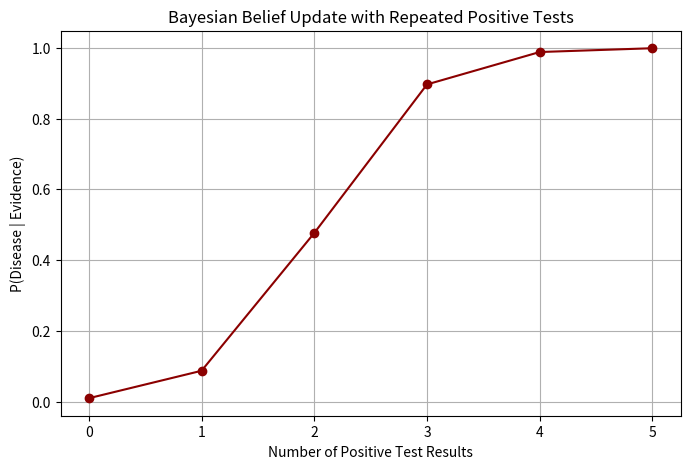
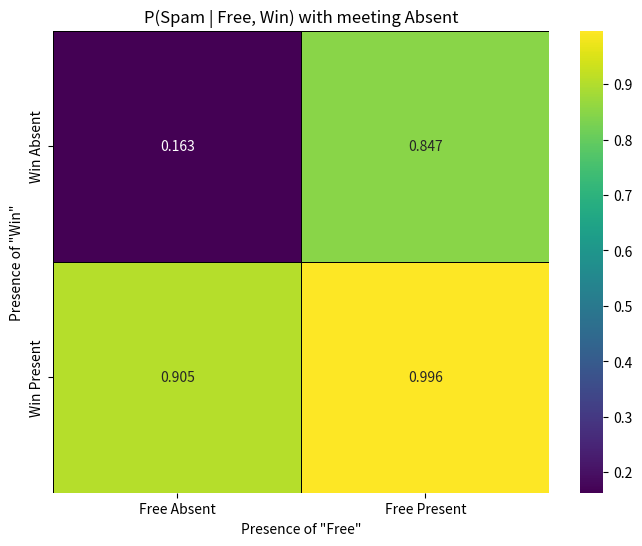

These figures' Python source, in order:
import numpy as np
import matplotlib.pyplot as plt

def bayes_theorem(p_h, p_e_given_h, p_e_given_not_h):
    """
    Compute the posterior probability P(H | E) using Bayes' Theorem.

    Parameters
    ----------
    p_h : float
        Prior probability P(H)
    p_e_given_h : float
        Likelihood P(E | H)
    p_e_given_not_h : float
        Likelihood P(E | not H)

    Returns
    -------
    float : Posterior probability P(H | E)
    """
    p_not_h = 1 - p_h
    p_e = (p_e_given_h * p_h) + (p_e_given_not_h * p_not_h)
    p_h_given_e = (p_e_given_h * p_h) / p_e
    return p_h_given_e

p_disease = 0.01
p_pos_given_disease = 0.95
p_pos_given_no_disease = 0.10

posterior = bayes_theorem(p_disease, p_pos_given_disease, p_pos_given_no_disease)

print(f"P(Disease) [Prior]:                {p_disease:.4f}")
print(f"P(Positive | Disease) [Likelihood]: {p_pos_given_disease:.4f}")
print(f"P(Positive | No Disease):           {p_pos_given_no_disease:.4f}")
print(f"\nP(Disease | Positive) [Posterior]: {posterior:.4f}  ({posterior*100:.2f}%)")

# Second test, using first posterior as new prior
posterior_2 = bayes_theorem(posterior, p_pos_given_disease, p_pos_given_no_disease)

print(f"Posterior after 1st positive test: {posterior:.4f} ({posterior*100:.2f}%)")
print(f"Posterior after 2nd positive test: {posterior_2:.4f} ({posterior_2*100:.2f}%)")

# Visualize how belief updates over repeated positive tests
n_tests = 5
beliefs = [p_disease]
current = p_disease

for i in range(n_tests):
    current = bayes_theorem(current, p_pos_given_disease, p_pos_given_no_disease)
    beliefs.append(current)

plt.figure(figsize=(8,5))
plt.plot(range(n_tests + 1), beliefs, marker="o", color="darkred")
plt.xlabel("Number of Positive Test Results")
plt.ylabel("P(Disease | Evidence)")
plt.title("Bayesian Belief Update with Repeated Positive Tests")
plt.grid(True)
plt.show()

for i, b in enumerate(beliefs):
    print(f"After {i} positive test(s): P(Disease) = {b:.4f}")

# Simple Naive Bayes spam classifier example
# Prior probabilities
p_spam = 0.4
p_not_spam = 0.6

# Likelihoods: P(word present | class), estimated from a training set
word_probs = {
    "free":    {"spam": 0.6, "not_spam": 0.05},
    "win":     {"spam": 0.5, "not_spam": 0.02},
    "meeting": {"spam": 0.05, "not_spam": 0.3},
}

def classify_email(words_present):
    """Classify an email as spam or not spam based on word presence using Naive Bayes."""
    score_spam = p_spam
    score_not_spam = p_not_spam

    for word, present in words_present.items():
        p_spam_word = word_probs[word]["spam"] if present else (1 - word_probs[word]["spam"])
        p_not_spam_word = word_probs[word]["not_spam"] if present else (1 - word_probs[word]["not_spam"])
        score_spam *= p_spam_word
        score_not_spam *= p_not_spam_word

    # Normalize to get posterior probabilities
    total = score_spam + score_not_spam
    return score_spam / total, score_not_spam / total

# Example email containing "free" and "win" but not "meeting"
email_words = {"free": True, "win": True, "meeting": False}
p_spam_post, p_not_spam_post = classify_email(email_words)

print(f"Email contains: {[w for w, present in email_words.items() if present]}")
print(f"P(Spam | words)     = {p_spam_post:.4f}")
print(f"P(Not Spam | words) = {p_not_spam_post:.4f}")
print(f"\nClassification: {'SPAM' if p_spam_post > p_not_spam_post else 'NOT SPAM'}")

import pandas as pd
import seaborn as sns
import matplotlib.pyplot as plt

# Define the words to visualize and fix the state of 'meeting'
words_to_visualize = ['free', 'win']
fixed_word = 'meeting'
fixed_word_presence = False # Assume 'meeting' is not present

# Create a DataFrame to store results
data = []
for free_present in [False, True]:
    for win_present in [False, True]:
        email_words = {
            'free': free_present,
            'win': win_present,
            fixed_word: fixed_word_presence
        }
        p_spam_post, _ = classify_email(email_words)
        data.append({
            'free_present': 'Present' if free_present else 'Absent',
            'win_present': 'Present' if win_present else 'Absent',
            'p_spam': p_spam_post
        })

df_viz = pd.DataFrame(data)

# Reshape for heatmap
heatmap_data = df_viz.pivot(index='win_present', columns='free_present', values='p_spam')

plt.figure(figsize=(8, 6))
sns.heatmap(heatmap_data, annot=True, cmap='viridis', fmt=".3f",
            linewidths=.5, linecolor='black',
            xticklabels=['Free Absent', 'Free Present'],
            yticklabels=['Win Absent', 'Win Present'])
plt.title(f'P(Spam | Free, Win) with {fixed_word} {("Absent" if not fixed_word_presence else "Present")}')
plt.xlabel('Presence of "Free"')
plt.ylabel('Presence of "Win"')
plt.show()
